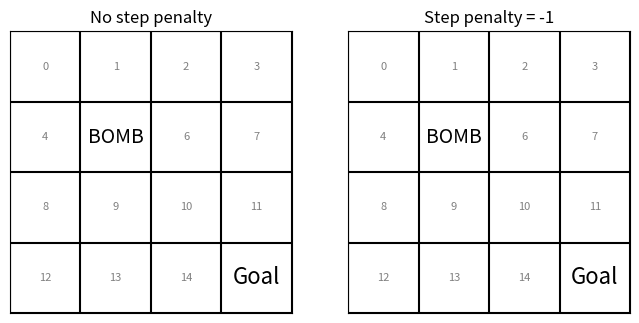

Reproduce this figure in Python.
import matplotlib.pyplot as plt
from matplotlib import animation
import numpy as np
import random

GRID_SIZE = 4
GOAL_STATE = GRID_SIZE**2 - 1  # bottom-right
TRAP_STATE = 5                 # a bomb square

ACTIONS   = [0, 1, 2, 3]                # up, right, down, left
DIRECTIONS = [(-1,0),(0,1),(1,0),(0,-1)]  # row/col movement

# Rewards
def build_rewards():
    rewards = np.zeros(GRID_SIZE*GRID_SIZE)
    rewards[GOAL_STATE] = 10.0
    rewards[TRAP_STATE] = -10.0
    return rewards

# Helpers for movement
def index_to_rowcol(state): return divmod(state, GRID_SIZE)
def rowcol_to_index(r,c):   return r*GRID_SIZE + c

def take_step(state, action):
    """Apply action to state, bounce off walls if necessary."""
    r, c = index_to_rowcol(state)
    dr, dc = DIRECTIONS[action]
    nr, nc = r+dr, c+dc
    if 0 <= nr < GRID_SIZE and 0 <= nc < GRID_SIZE:
        return rowcol_to_index(nr,nc)
    return state

def run_q_learning(
    step_cost=0.0,
    episodes=60,
    alpha=0.1,   # learning rate
    gamma=0.95,  # discount factor
    eps=0.95,    # exploration probability
    eps_min=0.05,
    eps_decay=0.99
):
    q_table = np.zeros((GRID_SIZE*GRID_SIZE, len(ACTIONS)))
    rewards = build_rewards()
    lengths = []

    for ep in range(episodes):
        s = 0
        steps = 0
        done = False

        while not done and steps < 200:
            # Step 1: choose an action
            # if random < eps -> random action, else pick best from q_table
            if random.random() < eps:
                a = random.choice(ACTIONS)
            else:
                a = int(np.argmax(q_table[s]))

            # Step 2: move to next state
            s2 = take_step(s, a)

            # Step 3: calculate reward (include step cost unless GOAL/TRAP)
            if s2 in (GOAL_STATE, TRAP_STATE):
                r = rewards[s2]
            else:
                r = step_cost

            # Step 4: update Q-value
            best_future = np.max(q_table[s2])
            q_table[s,a] += alpha * (r + gamma*best_future - q_table[s,a])

            s = s2
            steps += 1
            if s in (GOAL_STATE, TRAP_STATE):
                done = True

        # Step 5: decay exploration rate
        eps = max(eps_min, eps * eps_decay)
        lengths.append(steps)

    return q_table, np.array(lengths)

def greedy_policy(q_table): 
    return np.argmax(q_table, axis=1)

# Visualization
def draw_grid(ax, title=""):
    bg = np.zeros((GRID_SIZE, GRID_SIZE))
    ax.imshow(bg, cmap="Greys", vmin=0, vmax=1)
    for i in range(GRID_SIZE+1):
        ax.axhline(i-0.5, color="black")
        ax.axvline(i-0.5, color="black")
    for s in range(GRID_SIZE*GRID_SIZE):
        r,c = index_to_rowcol(s)
        if s == GOAL_STATE:
            ax.text(c,r,"Goal",ha="center",va="center",fontsize=16)
        elif s == TRAP_STATE:
            ax.text(c,r,"BOMB",ha="center",va="center",fontsize=14)
        else:
            ax.text(c,r,str(s),ha="center",va="center",fontsize=8,color="gray")
    ax.set_xticks([]); ax.set_yticks([])
    ax.set_title(title)

def arrows_for_policy(ax, pi, title="Policy"):
    draw_grid(ax, title)
    for s,a in enumerate(pi):
        if s in (GOAL_STATE, TRAP_STATE): continue
        r,c = index_to_rowcol(s)
        if a == 0: dx, dy = 0, -0.3
        elif a == 1: dx, dy = 0.3, 0
        elif a == 2: dx, dy = 0, 0.3
        else: dx, dy = -0.3, 0
        ax.arrow(c,r,dx,dy,head_width=0.15,head_length=0.15,
                 fc="tab:blue",ec="tab:blue")

def generate_episode(pi, max_steps=60):
    s = 0
    path = [s]
    for _ in range(max_steps):
        a = int(pi[s])
        s = take_step(s, a)
        path.append(s)
        if s in (GOAL_STATE, TRAP_STATE):
            break
    return path


# ====== Run their code + visualize ======
q_none, lens_none = run_q_learning(step_cost=0.0)
q_pen,  lens_pen  = run_q_learning(step_cost=-1.0)

pi_none = greedy_policy(q_none)
pi_pen  = greedy_policy(q_pen)

# Animate
path_none = generate_episode(pi_none)
path_pen  = generate_episode(pi_pen)

fig, axes = plt.subplots(1,2,figsize=(8,4))
for ax, title in zip(axes,["No step penalty","Step penalty = -1"]):
    draw_grid(ax, title)

dots = []
for ax in axes:
    d, = ax.plot([], [], 'o', color='tab:red', markersize=12)
    dots.append(d)

def init():
    for d in dots: d.set_data([],[])
    return dots

def animate(t):
    if t < len(path_none):
        r,c = index_to_rowcol(path_none[t])
        dots[0].set_data([c],[r])
    if t < len(path_pen):
        r2,c2 = index_to_rowcol(path_pen[t])
        dots[1].set_data([c2],[r2])
    return dots

ani = animation.FuncAnimation(fig, animate, init_func=init,
    frames=max(len(path_none), len(path_pen)), interval=500, blit=True)
plt.show()
